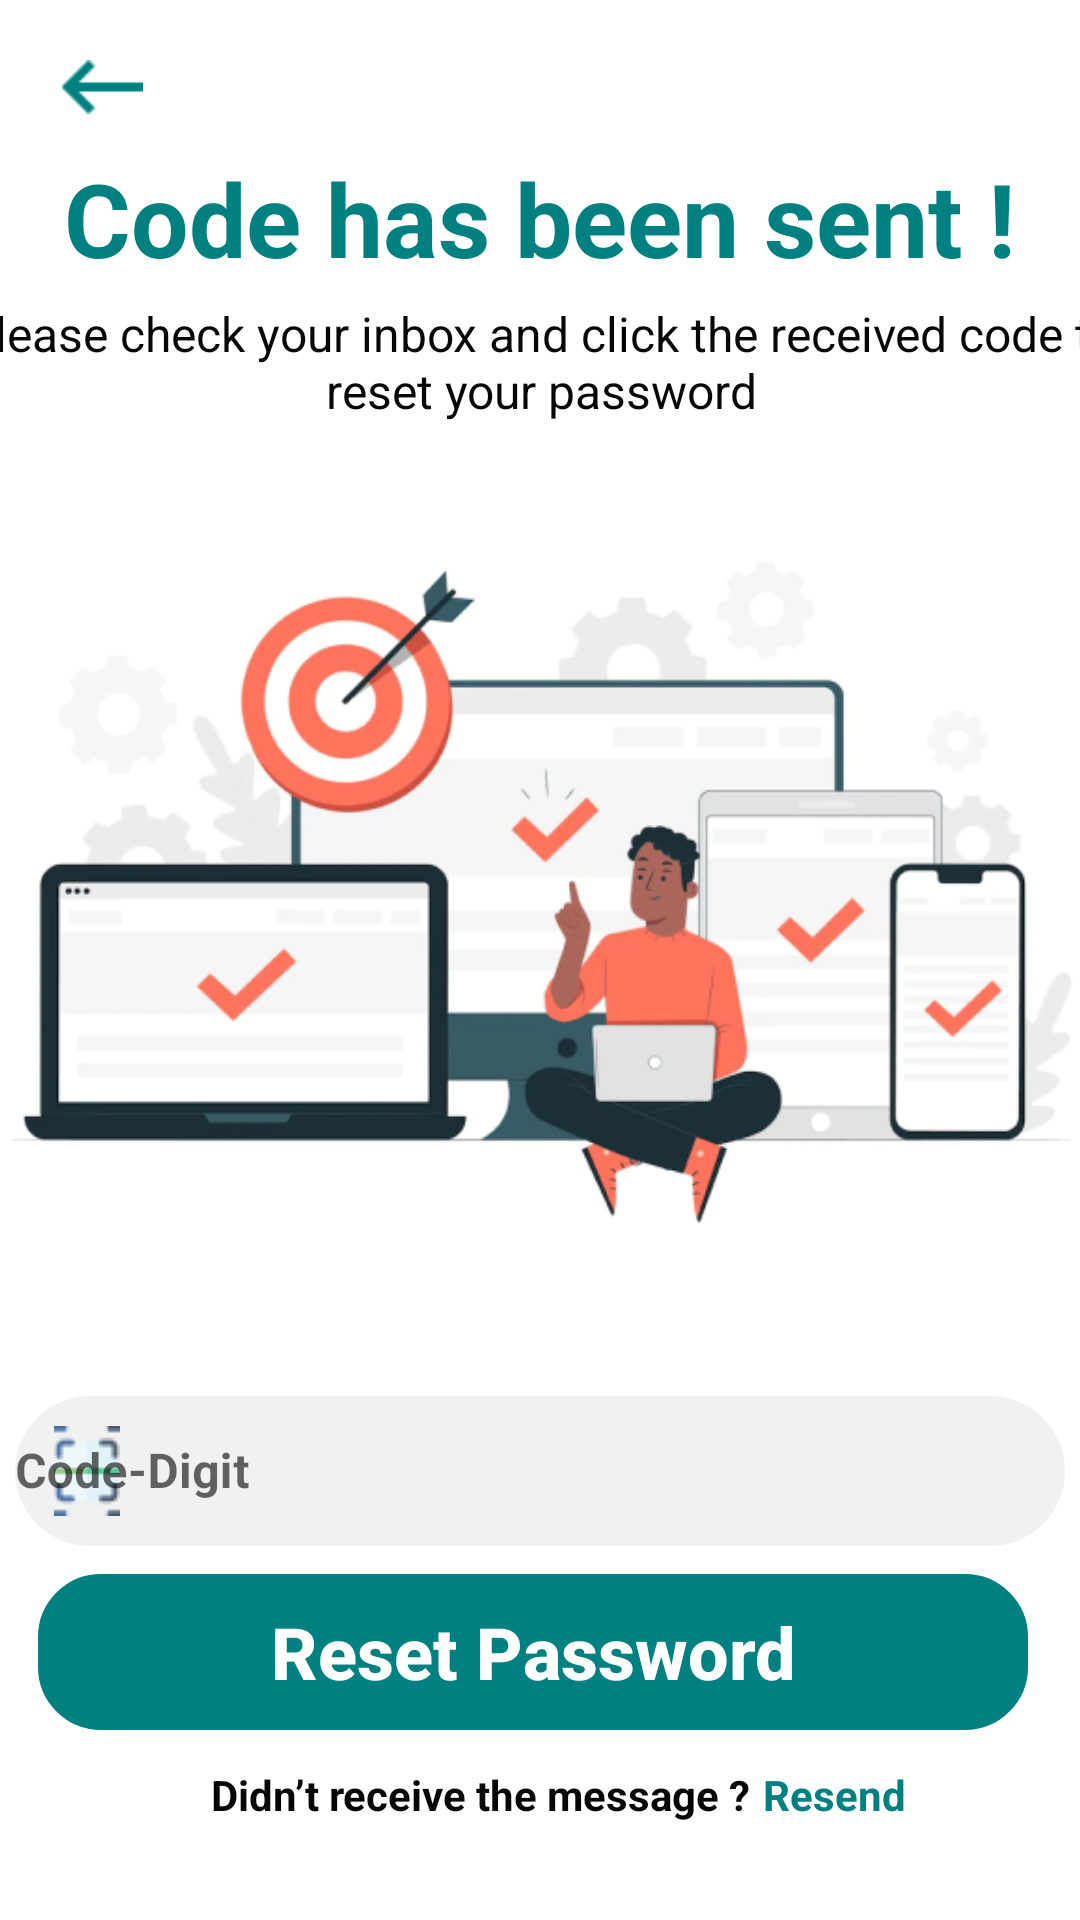

Here is an Android app screen rendered from its layout file. Give the layout XML and the strings, colors and styles it references.
<!-- AndroidManifest.xml: application theme Theme.Design.Light.NoActionBar -->
<!-- res/layout/fragment_code_number.xml -->
<?xml version="1.0" encoding="utf-8"?>
<layout xmlns:tools="http://schemas.android.com/tools"
    xmlns:android="http://schemas.android.com/apk/res/android"
    xmlns:app="http://schemas.android.com/apk/res-auto"
    android:id="@+id/CODE">

<androidx.constraintlayout.widget.ConstraintLayout
    android:layout_width="match_parent"
    android:layout_height="match_parent"
    tools:context=".ui.Authentication.CodeNo.CodeNumberFragment"
    android:background="#FFFFFF">


    <TextView
        android:id="@+id/textView"
        android:layout_width="wrap_content"
        android:layout_height="wrap_content"
        android:layout_marginTop="50dp"
        android:maxLines="2"
        android:text="@string/code_has_been_sent"
        android:textAlignment="center"
        android:textColor="#008080"
        android:textSize="34sp"
        android:textStyle="bold"
        app:layout_constraintEnd_toEndOf="parent"
        app:layout_constraintStart_toStartOf="parent"
        app:layout_constraintTop_toTopOf="parent" />

    <ImageView
        android:id="@+id/imageView"
        android:layout_width="373dp"
        android:layout_height="286dp"
        app:layout_constraintEnd_toEndOf="parent"
        app:layout_constraintStart_toStartOf="parent"
        app:layout_constraintTop_toBottomOf="@+id/textView13"
        app:srcCompat="@drawable/codeimf" />

    <TextView
        android:id="@+id/textView13"
        android:layout_width="388dp"
        android:layout_height="48dp"
        android:layout_marginTop="5dp"
        android:text="@string/please_check_your_inbox_and_click_the_received_code_to_reset_your_password"
        android:textAlignment="center"
        android:textColor="#070707"
        android:textSize="16sp"
        app:layout_constraintEnd_toEndOf="parent"
        app:layout_constraintStart_toStartOf="parent"
        app:layout_constraintTop_toBottomOf="@+id/textView" />

    <com.google.android.material.textfield.TextInputLayout
        android:id="@+id/codeX"
        android:layout_width="wrap_content"
        android:layout_height="wrap_content"
        android:layout_marginTop="20dp"
        android:hint="@string/code_digit"
        app:endIconMode="clear_text"
        app:errorTextColor="#EF0C0C"
        app:hintTextColor="#008080"
        app:layout_constraintEnd_toEndOf="parent"
        app:layout_constraintHorizontal_bias="0.491"
        app:layout_constraintStart_toStartOf="parent"
        app:layout_constraintTop_toBottomOf="@+id/imageView"
        app:startIconDrawable="@drawable/code"
        app:startIconTint="@null">

        <com.google.android.material.textfield.TextInputEditText
            android:id="@+id/code"
            style="@style/MyHintTextStyle"
            android:layout_width="350dp"
            android:layout_height="50dp"
            android:layout_marginTop="31dp"
            android:background="@drawable/et_style"
            android:backgroundTint="#5CD9D9D9"
            android:drawablePadding="10dp"
            android:inputType="textEmailAddress"
            android:paddingRight="10dp"
            app:layout_constraintEnd_toEndOf="parent"
            app:layout_constraintStart_toStartOf="parent"
            app:layout_constraintTop_toBottomOf="@+id/textView" />

    </com.google.android.material.textfield.TextInputLayout>

    <Button
        android:id="@+id/resetpassbtn"
        android:layout_width="330dp"
        android:layout_height="52dp"
        android:background="@drawable/button"
        android:backgroundTint="#008080"
        android:text="@string/reset_password"
        android:textAllCaps="false"
        android:textColor="@color/white"
        android:textSize="24sp"
        android:textStyle="bold"
        app:cornerRadius="30dp"
        app:layout_constraintBottom_toBottomOf="parent"
        app:layout_constraintEnd_toEndOf="parent"
        app:layout_constraintHorizontal_bias="0.419"
        app:layout_constraintStart_toStartOf="parent"
        app:layout_constraintTop_toBottomOf="@+id/codeX"
        app:layout_constraintVertical_bias="0.13" />

    <TextView
        android:id="@+id/textView14"
        android:layout_width="wrap_content"
        android:layout_height="wrap_content"
        android:layout_marginStart="24dp"
        android:text="@string/didn_t_receive_the_message"
        android:textColor="#070707"
        android:textStyle="bold"
        app:layout_constraintBottom_toBottomOf="parent"
        app:layout_constraintEnd_toEndOf="parent"
        app:layout_constraintHorizontal_bias="0.297"
        app:layout_constraintStart_toStartOf="parent"
        app:layout_constraintTop_toBottomOf="@+id/resetpassbtn"
        app:layout_constraintVertical_bias="0.26999998" />

    <TextView
        android:id="@+id/resendbtn"
        android:layout_width="wrap_content"
        android:layout_height="wrap_content"
        android:layout_marginStart="4dp"
        android:layout_marginEnd="24dp"
        android:text="@string/resend"
        android:textColor="#008080"
        android:textStyle="bold"
        app:layout_constraintBaseline_toBaselineOf="@+id/textView14"
        app:layout_constraintEnd_toEndOf="parent"
        app:layout_constraintHorizontal_bias="0.0"
        app:layout_constraintStart_toEndOf="@+id/textView14" />

    <ImageView
        android:id="@+id/backBtn"
        android:layout_width="28dp"
        android:layout_height="18dp"
        android:layout_marginStart="20dp"
        android:layout_marginTop="20dp"
        android:src="@drawable/greenback"
        app:layout_constraintEnd_toEndOf="parent"
        app:layout_constraintHorizontal_bias="0.0"
        app:layout_constraintStart_toStartOf="parent"
        app:layout_constraintTop_toTopOf="parent" />

</androidx.constraintlayout.widget.ConstraintLayout>
</layout>
<!-- resources referenced by this layout -->
<resources>
  <color name="white">#FFFFFFFF</color>
  <!-- drawable button (drawable) -->
  <?xml version="1.0" encoding="utf-8"?>
  <shape xmlns:android="http://schemas.android.com/apk/res/android" android:shape="rectangle">
      <stroke
          android:width="2dp"
          android:color="#008080" />
      <corners android:radius="20dp"/>
  </shape>
  <!-- drawable code: png bitmap (drawable, 523 bytes) -->
  <!-- drawable codeimf: png bitmap (drawable, 98507 bytes) -->
  <!-- drawable et_style (drawable) -->
  <?xml version="1.0" encoding="utf-8"?>
  <shape xmlns:android="http://schemas.android.com/apk/res/android" android:shape="rectangle">
  
      <corners android:radius="30dp"/>
  </shape>
  <!-- drawable greenback: png bitmap (drawable-v24, 176 bytes) -->
  <string name="code_digit">Code-Digit</string>
  <string name="code_has_been_sent">Code has been sent !</string>
  <string name="didn_t_receive_the_message">Didn’t receive the message ?</string>
  <string name="please_check_your_inbox_and_click_the_received_code_to_reset_your_password">Please check your inbox and click the received code to reset your password</string>
  <string name="resend">Resend</string>
  <string name="reset_password">Reset Password</string>
  <style name="MyHintTextStyle" parent="TextAppearance.MaterialComponents.Subtitle1">
          <item name="android:textStyle">bold</item>
          <item name="android:textColor">#80000000</item>
  
      </style>
</resources>
